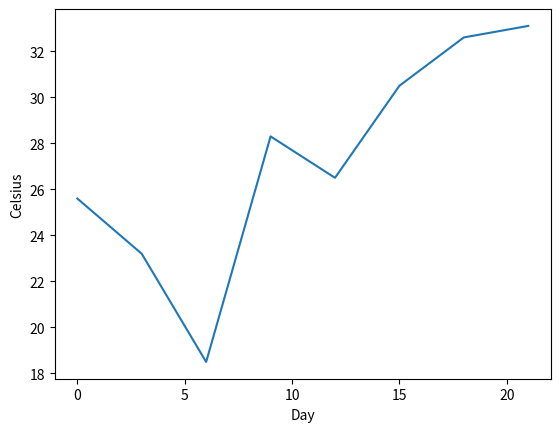

This chart was generated by the following Python code:
import matplotlib.pyplot as plt

days = range(0, 22, 3)
celsius = [25.6, 23.2, 18.5, 28.3, 26.5, 30.5, 32.6, 33.1]
plt.plot(days, celsius)
plt.xlabel("Day")
plt.ylabel("Celsius")
plt.show()

